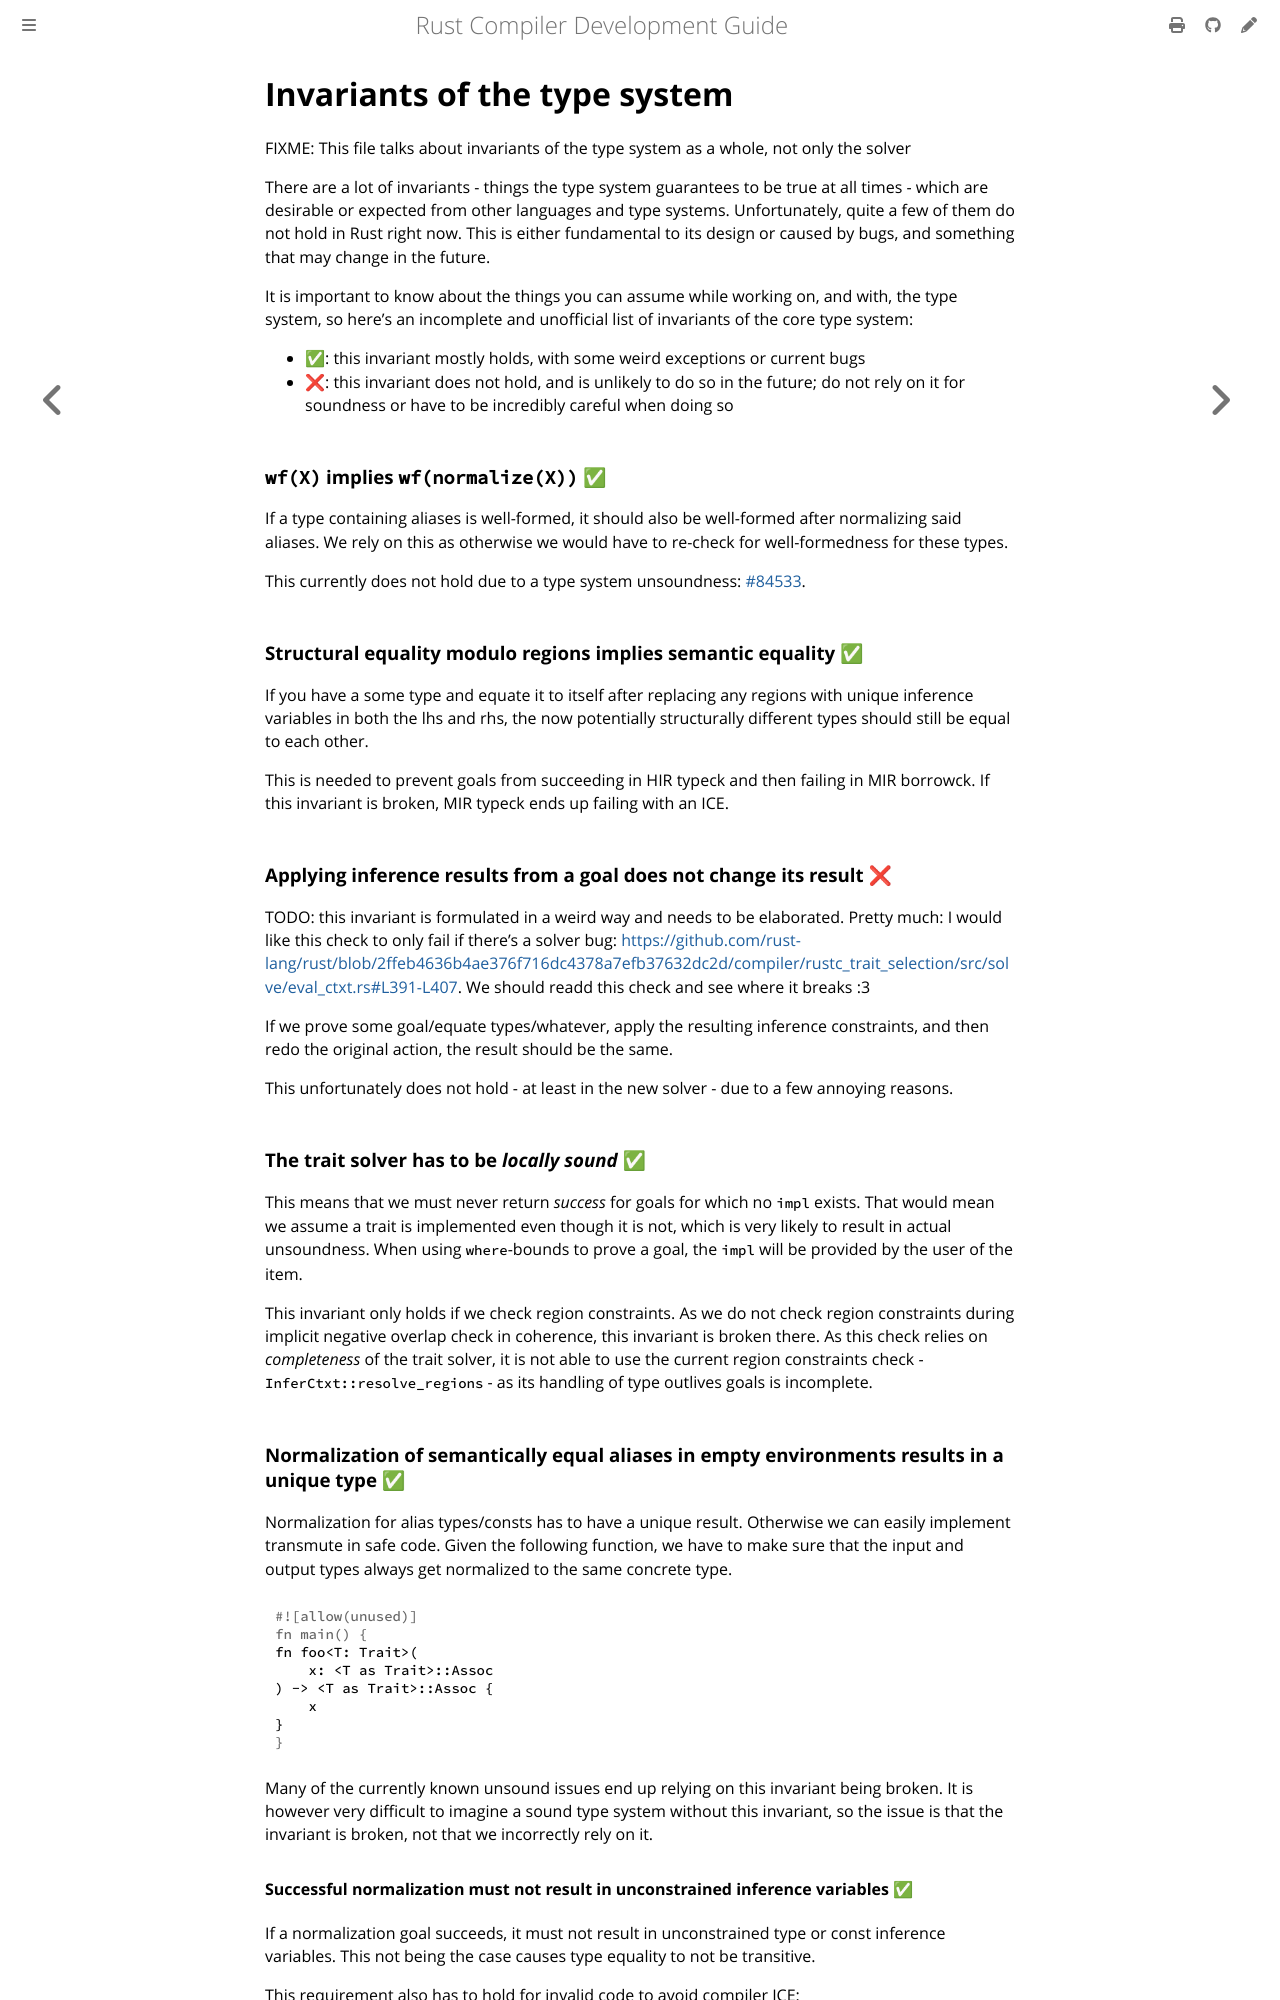

repository: rust-lang/rustc-dev-guide · page: solve/invariants.html · generator: mdbook

# Invariants of the type system

FIXME: This file talks about invariants of the type system as a whole, not only the solver

There are a lot of invariants - things the type system guarantees to be true at all times -
which are desirable or expected from other languages and type systems.
Unfortunately, quite a few of them do not hold in Rust right now.
This is either fundamental to its design or caused by bugs,
and something that may change in the future.

It is important to know about the things you can assume while working on, and with, the
type system, so here's an incomplete and unofficial list of invariants of the core type system:

- ✅: this invariant mostly holds, with some weird exceptions or current bugs
- ❌: this invariant does not hold, and is unlikely to do so in the future; do not rely on it for soundness or have to be incredibly careful when doing so

### `wf(X)` implies `wf(normalize(X))` ✅

If a type containing aliases is well-formed,
it should also be well-formed after normalizing said aliases.
We rely on this as otherwise we would have to re-check for well-formedness for these types.

This currently does not hold due to a type system unsoundness: [#84533](https://github.com/rust-lang/rust/issues/84533).

### Structural equality modulo regions implies semantic equality ✅

If you have a some type and equate it to itself after replacing any regions with unique
inference variables in both the lhs and rhs,
the now potentially structurally different types should still be equal to each other.

This is needed to prevent goals from succeeding in HIR typeck and then failing in MIR borrowck.
If this invariant is broken, MIR typeck ends up failing with an ICE.

### Applying inference results from a goal does not change its result ❌

TODO: this invariant is formulated in a weird way and needs to be elaborated.
Pretty much: I would like this check to only fail if there's a solver bug:
<https://github.com/rust-lang/rust/blob/2ffeb4636b4ae376f716dc4378a7efb37632dc2d/compiler/rustc_trait_selection/src/solve/eval_ctxt.rs#L391-L407>.
We should readd this check and see where it breaks :3

If we prove some goal/equate types/whatever, apply the resulting inference constraints,
and then redo the original action, the result should be the same.

This unfortunately does not hold - at least in the new solver - due to a few annoying reasons.

### The trait solver has to be *locally sound* ✅

This means that we must never return *success* for goals for which no `impl` exists.
That would mean we assume a trait is implemented even though it is not,
which is very likely to result in actual unsoundness.
When using `where`-bounds to prove a goal, the `impl` will be provided by the user of the item.

This invariant only holds if we check region constraints.
As we do not check region constraints during implicit negative overlap check in coherence,
this invariant is broken there.
As this check relies on *completeness* of the trait solver,
it is not able to use the current region constraints
check - `InferCtxt::resolve_regions` - as its handling of type outlives goals is incomplete.

### Normalization of semantically equal aliases in empty environments results in a unique type ✅

Normalization for alias types/consts has to have a unique result.
Otherwise we can easily implement transmute in safe code.
Given the following function, we have to make sure that
the input and output types always get normalized to the same concrete type.

```rust
fn foo<T: Trait>(
    x: <T as Trait>::Assoc
) -> <T as Trait>::Assoc {
    x
}
```

Many of the currently known unsound issues end up relying on this invariant being broken.
It is however very difficult to imagine a sound type system without this invariant, so
the issue is that the invariant is broken, not that we incorrectly rely on it.
